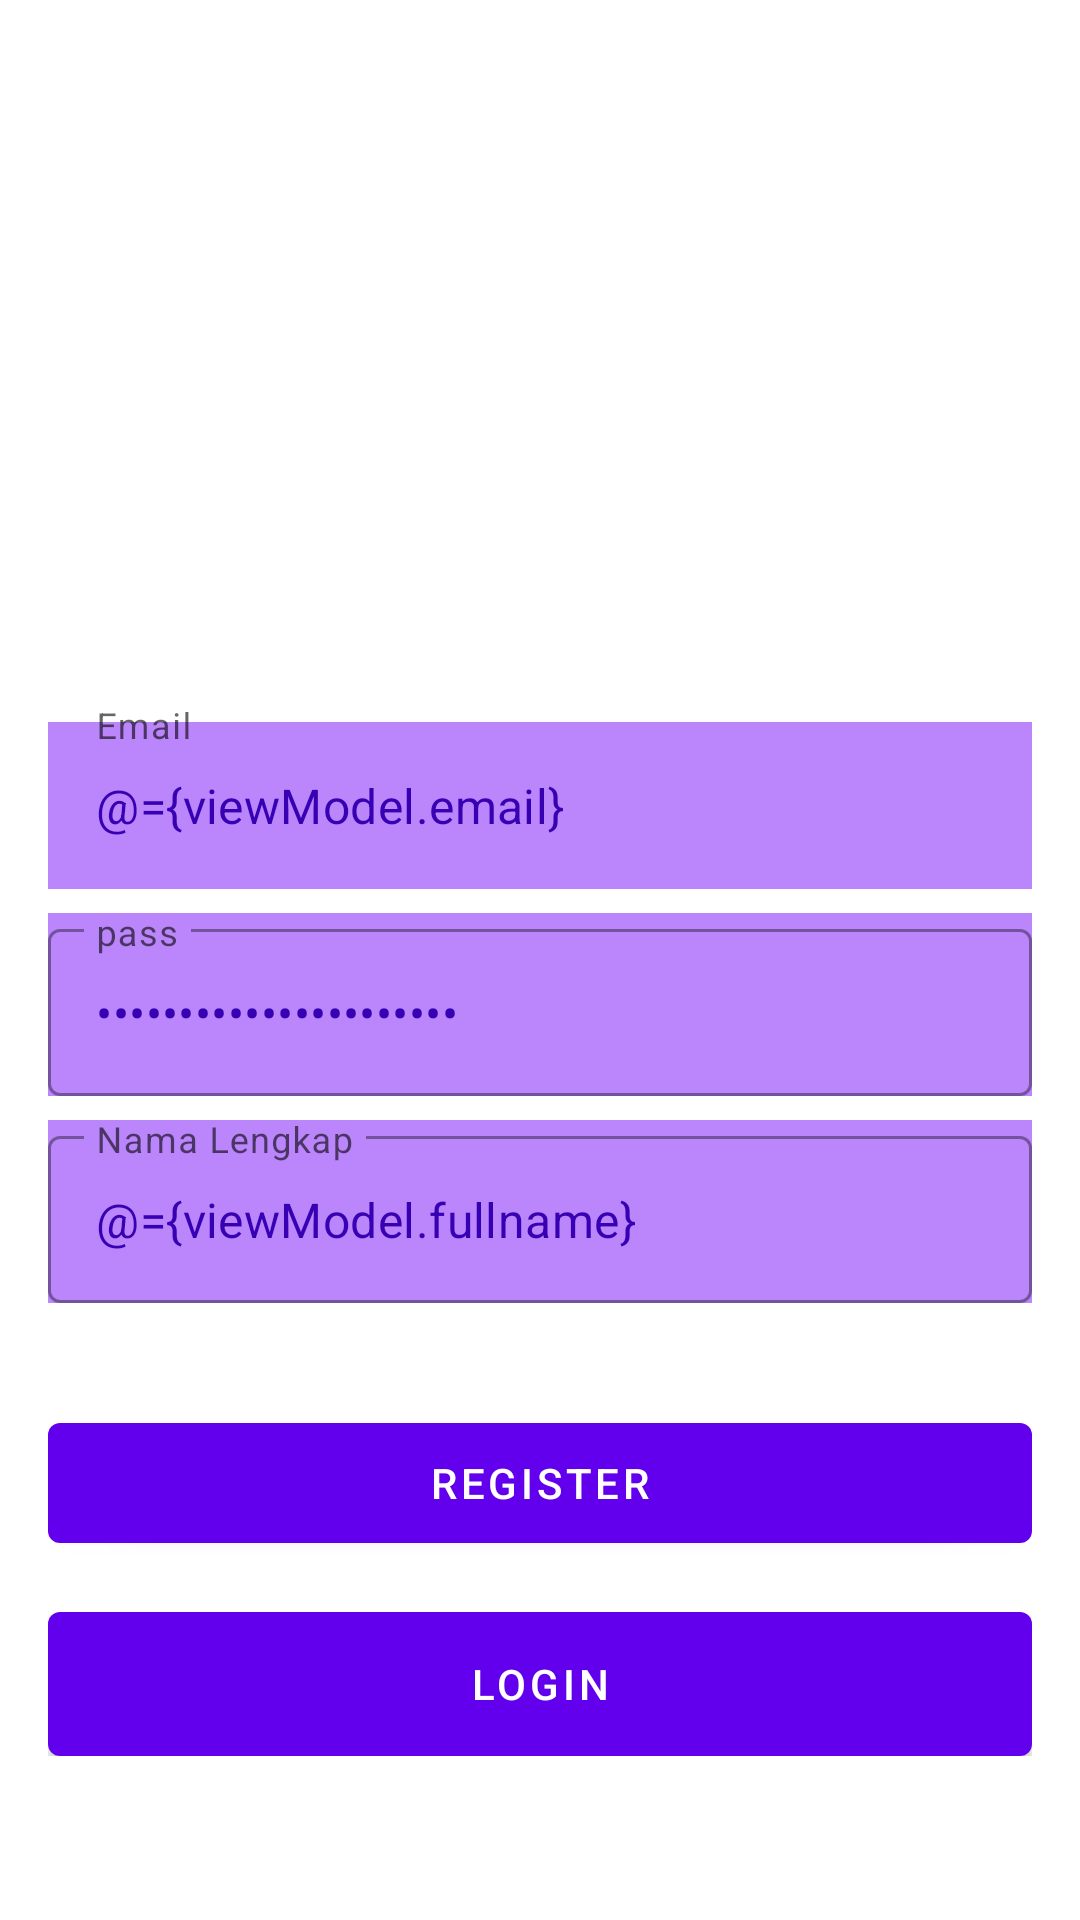

Write the Android layout XML for this screen, with the resource values it uses.
<!-- AndroidManifest.xml: application theme Theme.Appserbabisa -->
<!-- res/layout/fragment_register.xml -->
<?xml version="1.0" encoding="utf-8"?>
<layout xmlns:android="http://schemas.android.com/apk/res/android"
    xmlns:app="http://schemas.android.com/apk/res-auto"
    xmlns:tools="http://schemas.android.com/tools">

    <data>
        <variable
            name="viewModel"
            type="com.appserbabisa.app.ui.auth.AuthViewModel" />
    </data>

    <androidx.coordinatorlayout.widget.CoordinatorLayout
        android:layout_width="match_parent"
        android:layout_height="match_parent"
        android:background="@color/white"
        tools:context=".ui.auth.LoginFragment">

        <androidx.constraintlayout.widget.ConstraintLayout
            android:layout_width="match_parent"
            android:layout_height="match_parent">

            <ImageView
                android:id="@+id/imageView4"
                android:layout_width="match_parent"
                android:paddingBottom="400dp"
                android:scaleType="centerCrop"
                android:layout_height="match_parent"
                android:src="@drawable/bgppserbabisa" />

            <LinearLayout
                android:layout_width="0dp"
                android:layout_height="wrap_content"
                android:gravity="center"
                android:orientation="vertical"
                android:padding="16dp"
                app:layout_constraintBottom_toBottomOf="parent"
                app:layout_constraintEnd_toEndOf="parent"
                app:layout_constraintStart_toStartOf="parent"
                app:layout_constraintTop_toTopOf="@+id/imageView4"
                app:layout_constraintVertical_bias="0.85">

                <com.google.android.material.textfield.TextInputLayout
                    style="@style/Widget.MaterialComponents.TextInputLayout.OutlinedBox"
                    android:layout_width="match_parent"
                    android:layout_height="wrap_content"
                    android:hint="@string/email">

                    <com.google.android.material.textfield.TextInputEditText
                        android:id="@+id/edit_email"
                        android:layout_width="match_parent"
                        android:layout_height="wrap_content"
                        android:inputType="textEmailAddress"
                        android:text="@={viewModel.email}"
                        android:background="@color/purple_200"
                        android:textColor="@color/purple_700" />

                </com.google.android.material.textfield.TextInputLayout>

                <com.google.android.material.textfield.TextInputLayout
                    style="@style/Widget.MaterialComponents.TextInputLayout.OutlinedBox"
                    android:layout_width="match_parent"
                    android:layout_height="wrap_content"
                    android:layout_marginTop="8dp"
                    android:background="@color/purple_200"
                    android:hint="@string/pass">

                    <com.google.android.material.textfield.TextInputEditText
                        android:id="@+id/edit_pass"
                        android:layout_width="match_parent"
                        android:layout_height="wrap_content"
                        android:inputType="textPassword"
                        android:text="@={viewModel.password}"
                        android:textColor="@color/purple_700"  />

                </com.google.android.material.textfield.TextInputLayout>
                <com.google.android.material.textfield.TextInputLayout
                    style="@style/Widget.MaterialComponents.TextInputLayout.OutlinedBox"
                    android:layout_width="match_parent"
                    android:layout_height="wrap_content"
                    android:layout_marginTop="8dp"
                    android:background="@color/purple_200"
                    android:hint="@string/full_name"
                    app:errorTextColor="@color/purple_700">

                    <com.google.android.material.textfield.TextInputEditText
                        android:id="@+id/edit_fullname"
                        android:layout_width="match_parent"
                        android:layout_height="wrap_content"
                        android:inputType="textCapWords"
                        android:text="@={viewModel.fullname}"
                        android:textColor="@color/purple_700" />

                </com.google.android.material.textfield.TextInputLayout>

                <com.google.android.material.button.MaterialButton
                    android:id="@+id/btm_regiter"
                    android:layout_width="match_parent"
                    android:layout_height="wrap_content"
                    android:layout_marginTop="32dp"
                    android:insetTop="8dp"
                    android:onClick="@{()-> viewModel.register()}"
                    android:insetBottom="0dp"
                    android:text="@string/register" />

                <com.google.android.material.button.MaterialButton
                    android:id="@+id/btm_login"
                    android:layout_width="match_parent"
                    android:layout_height="wrap_content"
                    android:layout_marginTop="23dp"
                    android:insetTop="0dp"
                    android:insetBottom="0dp"
                    android:text="@string/login" />


            </LinearLayout>
        </androidx.constraintlayout.widget.ConstraintLayout>
    </androidx.coordinatorlayout.widget.CoordinatorLayout>

</layout>
<!-- resources referenced by this layout -->
<resources>
  <color name="purple_200">#FFBB86FC</color>
  <color name="purple_700">#FF3700B3</color>
  <color name="white">#FFFFFFFF</color>
  <string name="email">Email</string>
  <string name="full_name">Nama Lengkap</string>
  <string name="login">Login</string>
  <string name="pass">pass</string>
  <string name="register">register</string>
  <style name="Theme.Appserbabisa" parent="Theme.MaterialComponents.DayNight.DarkActionBar">
          
          <item name="colorPrimary">@color/purple_500</item>
          <item name="colorPrimaryVariant">@color/purple_700</item>
          <item name="colorOnPrimary">@color/white</item>
          
          <item name="colorSecondary">@color/teal_200</item>
          <item name="colorSecondaryVariant">@color/teal_700</item>
          <item name="colorOnSecondary">@color/black</item>
          
          <item name="android:statusBarColor" tools:targetApi="l">?attr/colorPrimaryVariant</item>
          
      </style>
  <color name="purple_500">#FF6200EE</color>
  <color name="teal_200">#FF03DAC5</color>
  <color name="teal_700">#FF018786</color>
  <color name="black">#FF000000</color>
</resources>
